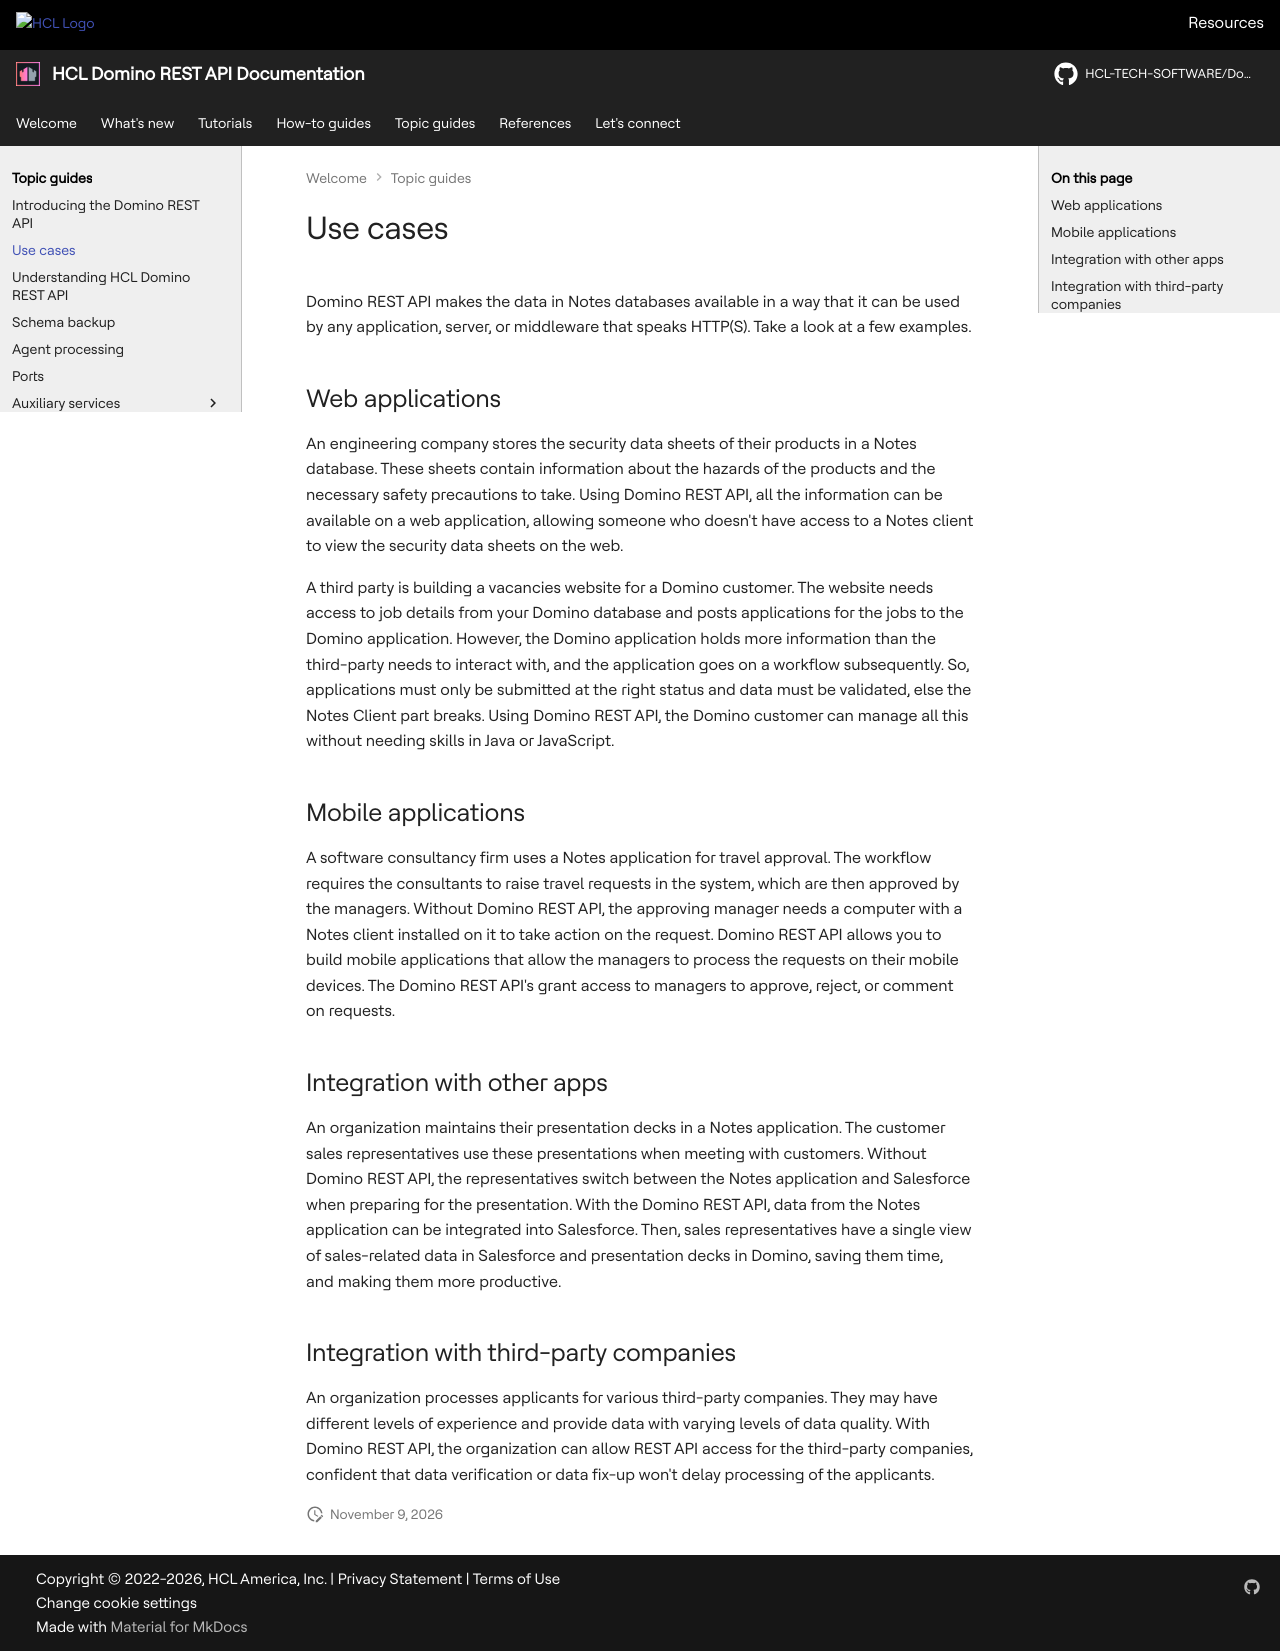

repository: HCL-TECH-SOFTWARE/Domino-rest-api · page: topicguides/usecases.html · generator: mkdocs

# Use cases

Domino REST API makes the data in Notes databases available in a way that it can be used by any application, server, or middleware that speaks HTTP(S). Take a look at a few examples.

## Web applications

An engineering company stores the security data sheets of their products in a Notes database. These sheets contain information about the hazards of the products and the necessary safety precautions to take. Using Domino REST API, all the information can be available on a web application, allowing someone who doesn't have access to a Notes client to view the security data sheets on the web.

A third party is building a vacancies website for a Domino customer. The website needs access to job details from your Domino database and posts applications for the jobs to the Domino application. However, the Domino application holds more information than the third-party needs to interact with, and the application goes on a workflow subsequently. So, applications must only be submitted at the right status and data must be validated, else the Notes Client part breaks. Using Domino REST API, the Domino customer can manage all this without needing skills in Java or JavaScript.

## Mobile applications

A software consultancy firm uses a Notes application for travel approval. The workflow requires the consultants to raise travel requests in the system, which are then approved by the managers. Without Domino REST API, the approving manager needs a computer with a Notes client installed on it to take action on the request. Domino REST API allows you to build mobile applications that allow the managers to process the requests on their mobile devices. The Domino REST API's grant access to managers to approve, reject, or comment on requests.

## Integration with other apps

An organization maintains their presentation decks in a Notes application. The customer sales representatives use these presentations when meeting with customers. Without Domino REST API, the representatives switch between the Notes application and Salesforce when preparing for the presentation. With the Domino REST API, data from the Notes application can be integrated into Salesforce. Then, sales representatives have a single view of sales-related data in Salesforce and presentation decks in Domino, saving them time, and making them more productive.

## Integration with third-party companies

An organization processes applicants for various third-party companies. They may have different levels of experience and provide data with varying levels of data quality. With Domino REST API, the organization can allow REST API access for the third-party companies, confident that data verification or data fix-up won't delay processing of the applicants.
